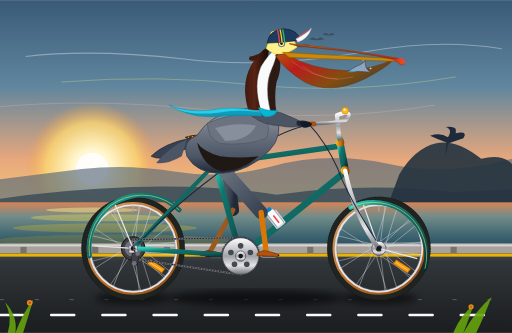
t = 0.00 s
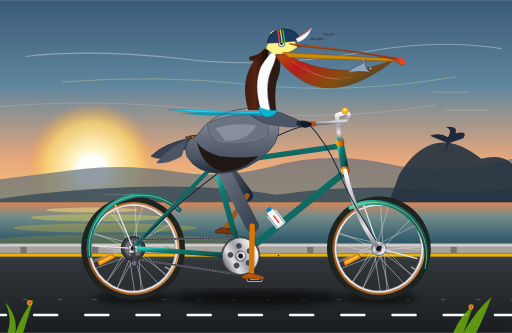
t = 0.30 s
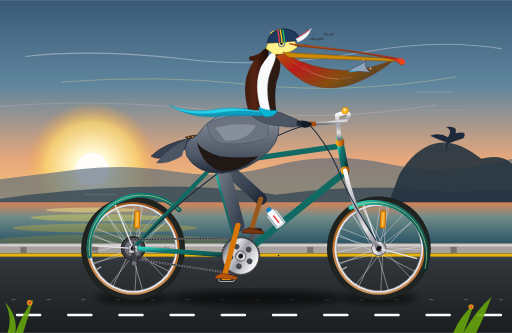
t = 0.60 s
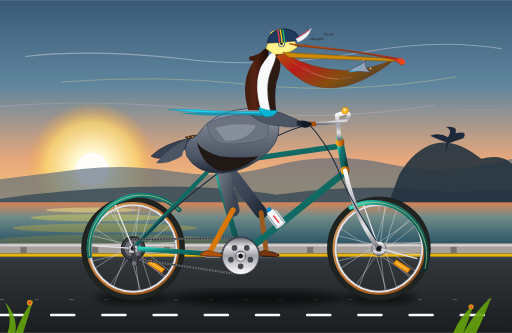
t = 0.90 s
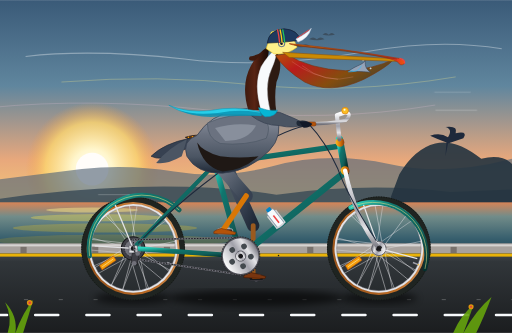
t = 1.18 s
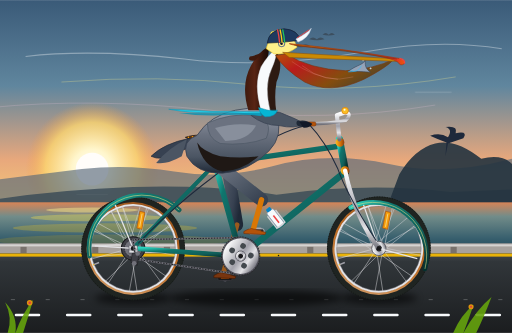
t = 1.52 s

The animated SVG that drew these frames (rendered in a browser with its animation timeline set to each time). Animation: 25 SMIL elements (animate=19,animateTransform=6); one cycle of 1.80 s, repeats indefinitely.

<svg xmlns="http://www.w3.org/2000/svg" viewBox="0 0 1000 650" width="100%" height="100%">
  <defs>
    <!-- Sky & Ocean Gradients -->
    <linearGradient id="skyGrad" x1="0%" y1="0%" x2="0%" y2="100%">
      <stop offset="0%" stop-color="#3a5a78"/>
      <stop offset="35%" stop-color="#60869e"/>
      <stop offset="65%" stop-color="#e8a87c"/>
      <stop offset="85%" stop-color="#f5cd79"/>
      <stop offset="100%" stop-color="#fbe3b5"/>
    </linearGradient>

    <radialGradient id="sunGrad" cx="50%" cy="50%" r="50%">
      <stop offset="0%" stop-color="#ffffff"/>
      <stop offset="30%" stop-color="#fff6cc"/>
      <stop offset="70%" stop-color="#fcd670" stop-opacity="0.8"/>
      <stop offset="100%" stop-color="#f79f42" stop-opacity="0"/>
    </radialGradient>

    <linearGradient id="seaGrad" x1="0%" y1="0%" x2="0%" y2="100%">
      <stop offset="0%" stop-color="#d68457"/>
      <stop offset="25%" stop-color="#728c89"/>
      <stop offset="65%" stop-color="#365e6d"/>
      <stop offset="100%" stop-color="#1f3c4d"/>
    </linearGradient>

    <linearGradient id="roadGrad" x1="0%" y1="0%" x2="0%" y2="100%">
      <stop offset="0%" stop-color="#43494e"/>
      <stop offset="10%" stop-color="#31363a"/>
      <stop offset="100%" stop-color="#1b1d1f"/>
    </linearGradient>

    <!-- Metallic & Bicycle Gradients -->
    <linearGradient id="frameTeal" x1="0%" y1="0%" x2="100%" y2="100%">
      <stop offset="0%" stop-color="#2dd4bf"/>
      <stop offset="30%" stop-color="#0f766e"/>
      <stop offset="70%" stop-color="#115e59"/>
      <stop offset="100%" stop-color="#042f2e"/>
    </linearGradient>

    <linearGradient id="chromeGrad" x1="0%" y1="0%" x2="0%" y2="100%">
      <stop offset="0%" stop-color="#ffffff"/>
      <stop offset="25%" stop-color="#d4d4d8"/>
      <stop offset="50%" stop-color="#a1a1aa"/>
      <stop offset="75%" stop-color="#e4e4e7"/>
      <stop offset="100%" stop-color="#71717a"/>
    </linearGradient>

    <linearGradient id="goldLug" x1="0%" y1="0%" x2="100%" y2="0%">
      <stop offset="0%" stop-color="#fbbf24"/>
      <stop offset="50%" stop-color="#d97706"/>
      <stop offset="100%" stop-color="#92400e"/>
    </linearGradient>

    <linearGradient id="tanWall" x1="0%" y1="0%" x2="100%" y2="100%">
      <stop offset="0%" stop-color="#d4a373"/>
      <stop offset="50%" stop-color="#bc6c25"/>
      <stop offset="100%" stop-color="#8c4b18"/>
    </linearGradient>

    <linearGradient id="leatherGrad" x1="0%" y1="0%" x2="0%" y2="100%">
      <stop offset="0%" stop-color="#8b4513"/>
      <stop offset="40%" stop-color="#5c2e0b"/>
      <stop offset="100%" stop-color="#2d1504"/>
    </linearGradient>

    <!-- Pelican Anatomy Gradients -->
    <linearGradient id="pouchGrad" x1="0%" y1="0%" x2="100%" y2="50%">
      <stop offset="0%" stop-color="#b45309"/>
      <stop offset="30%" stop-color="#b91c1c"/>
      <stop offset="70%" stop-color="#854d0e"/>
      <stop offset="100%" stop-color="#4d442a"/>
    </linearGradient>

    <linearGradient id="culmenGrad" x1="0%" y1="0%" x2="100%" y2="0%">
      <stop offset="0%" stop-color="#d97706"/>
      <stop offset="60%" stop-color="#b45309"/>
      <stop offset="90%" stop-color="#dc2626"/>
      <stop offset="100%" stop-color="#ea580c"/>
    </linearGradient>

    <linearGradient id="neckChestnut" x1="0%" y1="0%" x2="100%" y2="0%">
      <stop offset="0%" stop-color="#3f1a0e"/>
      <stop offset="40%" stop-color="#582414"/>
      <stop offset="80%" stop-color="#2a1109"/>
      <stop offset="100%" stop-color="#190a05"/>
    </linearGradient>

    <linearGradient id="pelicanGray" x1="0%" y1="0%" x2="0%" y2="100%">
      <stop offset="0%" stop-color="#9ca3af"/>
      <stop offset="40%" stop-color="#6b7280"/>
      <stop offset="75%" stop-color="#4b5563"/>
      <stop offset="100%" stop-color="#1f2937"/>
    </linearGradient>

    <linearGradient id="pelicanThigh" x1="0%" y1="0%" x2="100%" y2="100%">
      <stop offset="0%" stop-color="#6b7280"/>
      <stop offset="60%" stop-color="#4b5563"/>
      <stop offset="100%" stop-color="#374151"/>
    </linearGradient>

    <linearGradient id="pelicanThighFar" x1="0%" y1="0%" x2="100%" y2="100%">
      <stop offset="0%" stop-color="#4b5563"/>
      <stop offset="60%" stop-color="#374151"/>
      <stop offset="100%" stop-color="#1f2937"/>
    </linearGradient>

    <filter id="shadowBlur" x="-10%" y="-10%" width="120%" height="140%">
      <feGaussianBlur stdDeviation="7"/>
    </filter>

    <!-- Spoked Wheel Definition (Hub at 0,0) -->
    <g id="bicycleWheel">
      <!-- Outer Rubber Tire (R=95) -->
      <circle cx="0" cy="0" r="95" fill="none" stroke="#1f2421" stroke-width="12"/>
      <circle cx="0" cy="0" r="100.5" fill="none" stroke="#111312" stroke-width="1.5" stroke-dasharray="2,3"/>
      <!-- Vintage Tan Sidewall (R=89) -->
      <circle cx="0" cy="0" r="88" fill="none" stroke="url(#tanWall)" stroke-width="5"/>
      <!-- Double-Wall Alloy Rim (R=84) -->
      <circle cx="0" cy="0" r="84.5" fill="none" stroke="#e4e4e7" stroke-width="4"/>
      <circle cx="0" cy="0" r="82.5" fill="none" stroke="#71717a" stroke-width="0.8"/>

      <!-- 24 Tangential Chrome Spokes -->
      <!-- Set A (Clockwise Tangents) -->
      <line x1="10" y1="3" x2="84" y2="12" stroke="#d4d4d8" stroke-width="0.9" opacity="0.95"/>
      <line x1="7" y1="7" x2="61" y2="58" stroke="#d4d4d8" stroke-width="0.9" opacity="0.95"/>
      <line x1="3" y1="10" x2="12" y2="84" stroke="#d4d4d8" stroke-width="0.9" opacity="0.95"/>
      <line x1="-3" y1="10" x2="-45" y2="72" stroke="#d4d4d8" stroke-width="0.9" opacity="0.95"/>
      <line x1="-7" y1="7" x2="-81" y2="25" stroke="#d4d4d8" stroke-width="0.9" opacity="0.95"/>
      <line x1="-10" y1="3" x2="-75" y2="-39" stroke="#d4d4d8" stroke-width="0.9" opacity="0.95"/>
      <line x1="-10" y1="-3" x2="-39" y2="-75" stroke="#d4d4d8" stroke-width="0.9" opacity="0.95"/>
      <line x1="-7" y1="-7" x2="15" y2="-83" stroke="#d4d4d8" stroke-width="0.9" opacity="0.95"/>
      <line x1="-3" y1="-10" x2="64" y2="-55" stroke="#d4d4d8" stroke-width="0.9" opacity="0.95"/>
      <line x1="3" y1="-10" x2="84" y2="-12" stroke="#d4d4d8" stroke-width="0.9" opacity="0.95"/>
      <line x1="7" y1="-7" x2="72" y2="45" stroke="#d4d4d8" stroke-width="0.9" opacity="0.95"/>
      <line x1="10" y1="-3" x2="35" y2="77" stroke="#d4d4d8" stroke-width="0.9" opacity="0.95"/>

      <!-- Set B (Counter-Clockwise Tangents) -->
      <line x1="10" y1="-3" x2="84" y2="-12" stroke="#e4e4e7" stroke-width="0.9" opacity="0.95"/>
      <line x1="7" y1="-7" x2="61" y2="-58" stroke="#e4e4e7" stroke-width="0.9" opacity="0.95"/>
      <line x1="3" y1="-10" x2="12" y2="-84" stroke="#e4e4e7" stroke-width="0.9" opacity="0.95"/>
      <line x1="-3" y1="-10" x2="-45" y2="-72" stroke="#e4e4e7" stroke-width="0.9" opacity="0.95"/>
      <line x1="-7" y1="-7" x2="-81" y2="-25" stroke="#e4e4e7" stroke-width="0.9" opacity="0.95"/>
      <line x1="-10" y1="-3" x2="-75" y2="39" stroke="#e4e4e7" stroke-width="0.9" opacity="0.95"/>
      <line x1="-10" y1="3" x2="-39" y2="75" stroke="#e4e4e7" stroke-width="0.9" opacity="0.95"/>
      <line x1="-7" y1="7" x2="15" y2="83" stroke="#e4e4e7" stroke-width="0.9" opacity="0.95"/>
      <line x1="-3" y1="10" x2="64" y2="55" stroke="#e4e4e7" stroke-width="0.9" opacity="0.95"/>
      <line x1="3" y1="10" x2="84" y2="12" stroke="#e4e4e7" stroke-width="0.9" opacity="0.95"/>
      <line x1="7" y1="7" x2="72" y2="-45" stroke="#e4e4e7" stroke-width="0.9" opacity="0.95"/>
      <line x1="10" y1="3" x2="35" y2="-77" stroke="#e4e4e7" stroke-width="0.9" opacity="0.95"/>

      <!-- Amber Spoke Reflector -->
      <polygon points="34,22 62,40 56,48 28,30" fill="#f59e0b" stroke="#b45309" stroke-width="1.2"/>
      <line x1="34" y1="28" x2="56" y2="42" stroke="#fef3c7" stroke-width="1"/>

      <!-- Presta Valve Stem -->
      <rect x="-1.5" y="-83" width="3" height="11" fill="#a1a1aa"/>
      <rect x="-1" y="-85" width="2" height="3" fill="#fbbf24"/>

      <!-- Large Flange Hub Shell -->
      <circle cx="0" cy="0" r="14" fill="url(#chromeGrad)" stroke="#52525b" stroke-width="1.5"/>
      <circle cx="0" cy="0" r="6" fill="#27272a"/>
      <circle cx="0" cy="0" r="3" fill="#d4d4d8"/>
    </g>
  </defs>

  <!-- ================= BACKGROUND: PACIFIC COAST HIGHWAY ================= -->
  <!-- Sky -->
  <rect x="0" y="0" width="1000" height="480" fill="url(#skyGrad)"/>

  <!-- Setting Coastal Sun -->
  <circle cx="180" cy="330" r="130" fill="url(#sunGrad)"/>
  <circle cx="180" cy="330" r="32" fill="#fffdfa"/>

  <!-- High Cirrus / Breeze Streaks -->
  <path d="M 50 110 Q 180 95 360 115 Q 520 135 720 100 Q 860 75 980 95" fill="none" stroke="#ffffff" stroke-width="2" opacity="0.35"/>
  <path d="M 120 160 Q 310 145 490 165 Q 680 185 890 150" fill="none" stroke="#fef08a" stroke-width="1.8" opacity="0.3"/>
  <path d="M -20 210 Q 180 190 410 215 Q 640 240 850 205" fill="none" stroke="#fbcfe8" stroke-width="1.5" opacity="0.25"/>

  <!-- Distant Brown Pelicans Gliding in Formation -->
  <g opacity="0.4" transform="translate(60, -30) scale(0.75)">
    <path d="M 680 160 Q 692 150 704 160 Q 716 150 728 160 Q 704 165 680 160 Z" fill="#292524"/>
    <path d="M 725 142 Q 735 133 745 142 Q 755 133 765 142 Q 745 147 725 142 Z" fill="#292524"/>
    <path d="M 760 130 Q 768 122 776 130 Q 784 122 792 130 Q 776 134 760 130 Z" fill="#292524"/>
  </g>

  <!-- Big Sur / California Coastal Headlands Silhouette -->
  <path d="M 0 380 L 0 350 Q 80 340 160 330 Q 250 320 340 335 Q 430 350 530 325 Q 640 295 760 320 Q 870 345 1000 310 L 1000 395 L 0 395 Z" fill="#58697a" opacity="0.65"/>
  <path d="M 0 388 Q 120 370 260 365 Q 410 360 540 380 Q 720 355 880 375 L 1000 370 L 1000 420 L 0 420 Z" fill="#384956" opacity="0.8"/>
  <path d="M 780 340 Q 810 290 850 280 Q 890 270 940 310 Q 980 300 1000 320 L 1000 420 L 750 420 Z" fill="#243440" opacity="0.9"/>
  <!-- Windswept Monterey Cypress Silhouette on Ridge -->
  <path d="M 870 305 L 872 278 Q 855 272 840 265 Q 860 258 875 268 Q 885 252 870 248 Q 895 245 890 260 Q 915 255 905 270 L 875 280 Z" fill="#1e293b"/>

  <!-- Pacific Ocean Horizon & Waves -->
  <rect x="0" y="395" width="1000" height="110" fill="url(#seaGrad)"/>
  <!-- Shimmering Light Path from Sun -->
  <ellipse cx="180" cy="410" rx="90" ry="5" fill="#fef08a" opacity="0.45"/>
  <ellipse cx="190" cy="425" rx="130" ry="7" fill="#fde047" opacity="0.35"/>
  <ellipse cx="205" cy="445" rx="180" ry="9" fill="#facc15" opacity="0.25"/>
  <ellipse cx="220" cy="470" rx="230" ry="12" fill="#eab308" opacity="0.18"/>

  <!-- Roadside Barrier / Ocean Guardwall -->
  <rect x="0" y="475" width="1000" height="20" fill="#a8a29e"/>
  <rect x="0" y="477" width="1000" height="4" fill="#d6d3d1"/>
  <line x1="0" y1="495" x2="1000" y2="495" stroke="#78716c" stroke-width="2"/>
  <!-- Guardrail Posts -->
  <g fill="#78716c">
    <rect x="40" y="482" width="12" height="20"/>
    <rect x="180" y="482" width="12" height="20"/>
    <rect x="320" y="482" width="12" height="20"/>
    <rect x="460" y="482" width="12" height="20"/>
    <rect x="600" y="482" width="12" height="20"/>
    <rect x="740" y="482" width="12" height="20"/>
    <rect x="880" y="482" width="12" height="20"/>
  </g>

  <!-- Asphalt Roadbed -->
  <rect x="0" y="495" width="1000" height="155" fill="url(#roadGrad)"/>
  <rect x="0" y="495" width="1000" height="6" fill="#eab308"/>

  <!-- Smooth Continuously Animated Road Dashed Centerline -->
  <line x1="0" y1="615" x2="1000" y2="615" stroke="#f8fafc" stroke-width="5" stroke-linecap="round" stroke-dasharray="45 55">
    <animate attributeName="stroke-dashoffset" from="0" to="100" dur="0.9s" repeatCount="indefinite"/>
  </line>

  <!-- Road Shoulder Grit Texture Lines -->
  <line x1="0" y1="585" x2="1000" y2="585" stroke="#ffffff" stroke-width="1.5" stroke-dasharray="8 60" opacity="0.3">
    <animate attributeName="stroke-dashoffset" from="0" to="68" dur="0.9s" repeatCount="indefinite"/>
  </line>

  <!-- Bicycle & Rider Contact Shadow on Pavement -->
  <ellipse cx="260" cy="582" rx="75" ry="12" fill="#000000" opacity="0.55" filter="url(#shadowBlur)"/>
  <ellipse cx="740" cy="582" rx="75" ry="12" fill="#000000" opacity="0.55" filter="url(#shadowBlur)"/>
  <ellipse cx="500" cy="582" rx="170" ry="16" fill="#000000" opacity="0.6" filter="url(#shadowBlur)"/>

  <!-- ================= LAYER 1: FAR-SIDE DRIVETRAIN & FAR LEG ================= -->
  <!-- Far Pedal & Crank Assembly (Revolving at 180° counter-phase around BB [470, 500]) -->
  <g>
    <!-- Revolves around Bottom Bracket Spindle (470, 500) -->
    <animateTransform attributeName="transform" type="rotate"
      from="180 470 500" to="540 470 500" dur="1.8s" repeatCount="indefinite"/>

    <!-- Far Crank Arm (Length = 55) -->
    <line x1="470" y1="500" x2="525" y2="500" stroke="#52525b" stroke-width="8.5" stroke-linecap="round"/>
    <circle cx="470" cy="500" r="8" fill="#3f3f46"/>

    <!-- Far Pedal Spindle & Body (Stays Horizontal via Counter-Rotation) -->
    <g transform="translate(525, 500)">
      <g>
        <animateTransform attributeName="transform" type="rotate"
          from="-180 0 0" to="-540 0 0" dur="1.8s" repeatCount="indefinite"/>
        <line x1="-7" y1="-8" x2="7" y2="-8" stroke="#71717a" stroke-width="4" stroke-linecap="round"/>
        <rect x="-14" y="-7" width="28" height="9" rx="3" fill="#18181b" stroke="#3f3f46" stroke-width="1.2"/>
        <rect x="-8" y="-4.5" width="16" height="3" rx="1" fill="#b45309"/>
      </g>
    </g>
  </g>

  <!-- Far Leg (Left Leg in Shadow): Hip at (445, 330), Synchronously Pedaling -->
  <g>
    <!-- Far Thigh (Plumage Tube to Knee) -->
    <path d="M 445 330 L 455 410" stroke="url(#pelicanThighFar)" stroke-width="24" stroke-linecap="round">
      <animate attributeName="d" dur="1.8s" repeatCount="indefinite"
        values="
          M 445 330 L 455 410;
          M 445 330 L 475 385;
          M 445 330 L 498 375;
          M 445 330 L 515 395;
          M 445 330 L 510 415;
          M 445 330 L 500 438;
          M 445 330 L 478 448;
          M 445 330 L 458 436;
          M 445 330 L 455 410"
        keyTimes="0; 0.125; 0.25; 0.375; 0.5; 0.625; 0.75; 0.875; 1"/>
    </path>

    <!-- Far Shank (Tarsometatarsus: Knee to Ankle) -->
    <path d="M 455 410 L 410 492" stroke="#9a5a1e" stroke-width="9.5" stroke-linecap="round">
      <animate attributeName="d" dur="1.8s" repeatCount="indefinite"
        values="
          M 455 410 L 410 492;
          M 475 385 L 426 453;
          M 498 375 L 465 437;
          M 515 395 L 504 453;
          M 510 415 L 520 492;
          M 500 438 L 504 531;
          M 478 448 L 465 547;
          M 458 436 L 426 531;
          M 455 410 L 410 492"
        keyTimes="0; 0.125; 0.25; 0.375; 0.5; 0.625; 0.75; 0.875; 1"/>
    </path>

    <!-- Far Webbed Foot Resting on Far Pedal -->
    <path d="M 392 495 Q 405 487 410 490 Q 422 492 435 497 L 433 501 L 392 499 Z" fill="#78350f" stroke="#451a03" stroke-width="1.2">
      <animate attributeName="d" dur="1.8s" repeatCount="indefinite"
        values="
          M 392 495 Q 405 487 410 490 Q 422 492 435 497 L 433 501 L 392 499 Z;
          M 408 456 Q 421 448 426 451 Q 438 453 451 458 L 449 462 L 408 460 Z;
          M 447 440 Q 460 432 465 435 Q 477 437 490 442 L 488 446 L 447 444 Z;
          M 486 456 Q 499 448 504 451 Q 516 453 529 458 L 527 462 L 486 460 Z;
          M 502 495 Q 515 487 520 490 Q 532 492 545 497 L 543 501 L 502 499 Z;
          M 486 534 Q 499 526 504 529 Q 516 531 529 536 L 527 540 L 486 538 Z;
          M 447 550 Q 460 542 465 545 Q 477 547 490 552 L 488 556 L 447 554 Z;
          M 408 534 Q 421 526 426 529 Q 438 531 451 536 L 449 540 L 408 538 Z;
          M 392 495 Q 405 487 410 490 Q 422 492 435 497 L 433 501 L 392 499 Z"
        keyTimes="0; 0.125; 0.25; 0.375; 0.5; 0.625; 0.75; 0.875; 1"/>
    </path>
  </g>

  <!-- Far Chainstay & Fork Blade -->
  <line x1="260" y1="485" x2="470" y2="500" stroke="#042f2e" stroke-width="7"/>
  <line x1="260" y1="485" x2="420" y2="320" stroke="#042f2e" stroke-width="6"/>
  <path d="M 675 335 Q 695 430 740 485" fill="none" stroke="#52525b" stroke-width="7.5"/>

  <!-- ================= LAYER 2: WHEELS ================= -->
  <!-- REAR WHEEL: Continuously Rotating Around Axle (260, 485) -->
  <g transform="translate(260, 485)">
    <g>
      <animateTransform attributeName="transform" type="rotate"
        from="0 0 0" to="360 0 0" dur="0.9s" repeatCount="indefinite"/>
      <use href="#bicycleWheel"/>
    </g>
    <!-- Rear Cog Cassette (Fixed to Axle) -->
    <circle cx="0" cy="0" r="23" fill="#3f3f46" stroke="#18181b" stroke-width="2"/>
    <circle cx="0" cy="0" r="17" fill="#71717a" stroke="#27272a" stroke-width="1.5" stroke-dasharray="3,2"/>
  </g>

  <!-- FRONT WHEEL: Continuously Rotating Around Axle (740, 485) -->
  <g transform="translate(740, 485)">
    <g>
      <animateTransform attributeName="transform" type="rotate"
        from="0 0 0" to="360 0 0" dur="0.9s" repeatCount="indefinite"/>
      <use href="#bicycleWheel"/>
    </g>
  </g>

  <!-- Classic Curved Fenders (Mudguards) with Chrome Stays -->
  <!-- Rear Fender -->
  <path d="M 175 500 A 104 104 0 0 1 350 410" fill="none" stroke="url(#frameTeal)" stroke-width="9" stroke-linecap="round"/>
  <path d="M 175 500 A 104 104 0 0 1 350 410" fill="none" stroke="#fef08a" stroke-width="1.2" opacity="0.8"/>
  <line x1="260" y1="485" x2="185" y2="480" stroke="#e4e4e7" stroke-width="2.5"/>
  <line x1="260" y1="485" x2="225" y2="400" stroke="#e4e4e7" stroke-width="2.5"/>

  <!-- Front Fender -->
  <path d="M 685 405 A 104 104 0 0 1 830 525" fill="none" stroke="url(#frameTeal)" stroke-width="9" stroke-linecap="round"/>
  <path d="M 685 405 A 104 104 0 0 1 830 525" fill="none" stroke="#fef08a" stroke-width="1.2" opacity="0.8"/>
  <line x1="740" y1="485" x2="710" y2="400" stroke="#e4e4e7" stroke-width="2.5"/>
  <line x1="740" y1="485" x2="815" y2="505" stroke="#e4e4e7" stroke-width="2.5"/>

  <!-- ================= LAYER 3: BICYCLE FRAME & COCKPIT ================= -->
  <!-- Near Chainstay -->
  <line x1="260" y1="485" x2="470" y2="500" stroke="url(#frameTeal)" stroke-width="9" stroke-linecap="round"/>
  <!-- Near Seatstay -->
  <line x1="260" y1="485" x2="420" y2="320" stroke="url(#frameTeal)" stroke-width="8" stroke-linecap="round"/>
  <!-- Rear Dropout Chrome Plate -->
  <polygon points="252,480 268,480 270,495 252,495" fill="url(#chromeGrad)" stroke="#52525b" stroke-width="1"/>
  <circle cx="260" cy="485" r="4.5" fill="#18181b"/>

  <!-- Seat Tube -->
  <line x1="470" y1="500" x2="420" y2="320" stroke="url(#frameTeal)" stroke-width="11" stroke-linecap="round"/>
  <!-- Down Tube -->
  <line x1="470" y1="500" x2="675" y2="335" stroke="url(#frameTeal)" stroke-width="13" stroke-linecap="round"/>
  <!-- Top Tube -->
  <line x1="420" y1="320" x2="665" y2="285" stroke="url(#frameTeal)" stroke-width="10.5" stroke-linecap="round"/>
  <!-- Head Tube -->
  <line x1="675" y1="335" x2="663" y2="272" stroke="url(#frameTeal)" stroke-width="14" stroke-linecap="round"/>
  <!-- Polished Gold / Brass Frame Lugs -->
  <circle cx="420" cy="320" r="8" fill="url(#goldLug)"/>
  <circle cx="664" cy="278" r="8.5" fill="url(#goldLug)"/>
  <circle cx="674" cy="333" r="8.5" fill="url(#goldLug)"/>

  <!-- Chrome Front Fork Blade with Rake -->
  <path d="M 674 333 Q 695 430 740 485" fill="none" stroke="url(#chromeGrad)" stroke-width="8.5" stroke-linecap="round"/>
  <circle cx="740" cy="485" r="4.5" fill="#18181b"/>

  <!-- Vintage Down Tube Water Bottle & Cage -->
  <g transform="translate(545, 435) rotate(-38)">
    <rect x="-8" y="-30" width="16" height="38" rx="4" fill="#f8fafc" stroke="#94a3b8" stroke-width="1.5"/>
    <rect x="-5" y="-36" width="10" height="7" rx="2" fill="#0284c7"/>
    <path d="M -10 -24 L -10 6 L 10 6 L 10 -24" fill="none" stroke="#d4d4d8" stroke-width="2.5"/>
    <line x1="0" y1="-18" x2="0" y2="0" stroke="#ef4444" stroke-width="3"/>
  </g>

  <!-- Seatpost & Vintage Leather Saddle -->
  <line x1="420" y1="320" x2="405" y2="270" stroke="url(#chromeGrad)" stroke-width="8.5"/>
  <rect x="415" y="312" width="10" height="8" rx="2" fill="url(#goldLug)"/>

  <!-- Chrome Saddle Springs & Rails -->
  <path d="M 378 280 Q 388 290 398 280 Q 408 290 418 280" fill="none" stroke="#d4d4d8" stroke-width="3"/>
  <line x1="375" y1="277" x2="425" y2="277" stroke="#71717a" stroke-width="3.5"/>
  <!-- Contoured Brooks-Style Saddle -->
  <path d="M 362 268 Q 380 262 405 264 Q 425 265 440 270 Q 430 278 405 275 Q 375 277 362 268 Z" fill="url(#leatherGrad)" stroke="#1c1917" stroke-width="1.5"/>
  <!-- Copper Rivets on Saddle -->
  <circle cx="368" cy="268" r="1.5" fill="#f59e0b"/>
  <circle cx="376" cy="267" r="1.5" fill="#f59e0b"/>
  <circle cx="385" cy="266" r="1.5" fill="#f59e0b"/>

  <!-- Steering: Quill Stem & Classic Cruiser / Porteur Handlebar -->
  <path d="M 663 272 L 658 225 L 672 220" fill="none" stroke="url(#chromeGrad)" stroke-width="8" stroke-linecap="round" stroke-linejoin="round"/>
  <!-- Swept-Back Handlebar Sweeping to Pelican's Wing Grip -->
  <path d="M 672 220 Q 690 220 675 235 Q 645 242 590 242" fill="none" stroke="url(#chromeGrad)" stroke-width="6.5" stroke-linecap="round"/>
  <!-- Honey Leather Grip -->
  <rect x="585" y="238" width="32" height="8" rx="3" fill="#b45309" stroke="#78350f" stroke-width="1"/>
  <!-- Polished Brass Dome Bell -->
  <circle cx="674" cy="216" r="6.5" fill="#fbbf24" stroke="#d97706" stroke-width="1.2"/>
  <circle cx="673" cy="214" r="2" fill="#fffbeb"/>

  <!-- Swooping Brake Cables -->
  <path d="M 605 244 Q 635 275 660 330 Q 675 375 735 470" fill="none" stroke="#1e293b" stroke-width="2"/>
  <path d="M 605 244 Q 560 250 480 300 Q 360 380 270 475" fill="none" stroke="#1e293b" stroke-width="2"/>

  <!-- Bicycle Chain & Rear Derailleur -->
  <path d="M 470 464 L 260 468 L 265 506 L 470 536" fill="none" stroke="#71717a" stroke-width="3.5" stroke-linecap="round" stroke-linejoin="round"/>
  <path d="M 470 464 L 260 468 L 265 506 L 470 536" fill="none" stroke="#18181b" stroke-width="1.8" stroke-dasharray="3,2.5"/>
  <!-- Derailleur Pulleys -->
  <polygon points="258,495 272,492 268,518 256,512" fill="#3f3f46" stroke="#18181b" stroke-width="1"/>
  <circle cx="269" cy="495" r="4.5" fill="#71717a"/>
  <circle cx="262" cy="514" r="4.5" fill="#71717a"/>

  <!-- ================= LAYER 4: DRIVETRAIN FOREGROUND (NEAR CRANK & PEDAL) ================= -->
  <!-- Revolves around Bottom Bracket Spindle (470, 500) -->
  <g>
    <animateTransform attributeName="transform" type="rotate"
      from="0 470 500" to="360 470 500" dur="1.8s" repeatCount="indefinite"/>

    <!-- High-Polish 5-Arm Spider Chainring (R=36, 48-Tooth profile) -->
    <circle cx="470" cy="500" r="36" fill="url(#chromeGrad)" stroke="#52525b" stroke-width="2.5"/>
    <circle cx="470" cy="500" r="37.5" fill="none" stroke="#27272a" stroke-width="1.8" stroke-dasharray="3.2, 1.8"/>
    <!-- Chainring Cutouts for Vintage Crank Aesthetic -->
    <circle cx="470" cy="480" r="5.5" fill="#43494e"/>
    <circle cx="489" cy="493" r="5.5" fill="#43494e"/>
    <circle cx="482" cy="516" r="5.5" fill="#43494e"/>
    <circle cx="458" cy="516" r="5.5" fill="#43494e"/>
    <circle cx="451" cy="493" r="5.5" fill="#43494e"/>

    <!-- Near Crank Arm (Length = 55, from [470, 500] to [525, 500]) -->
    <line x1="470" y1="500" x2="525" y2="500" stroke="url(#chromeGrad)" stroke-width="9" stroke-linecap="round"/>
    <circle cx="470" cy="500" r="10" fill="url(#chromeGrad)" stroke="#52525b" stroke-width="1.5"/>
    <circle cx="470" cy="500" r="4.5" fill="#18181b"/>

    <!-- Near Pedal Spindle & Body (Stays Horizontal via Smooth Counter-Rotation) -->
    <g transform="translate(525, 500)">
      <g>
        <animateTransform attributeName="transform" type="rotate"
          from="0 0 0" to="-360 0 0" dur="1.8s" repeatCount="indefinite"/>
        <line x1="-8" y1="-8" x2="8" y2="-8" stroke="#a1a1aa" stroke-width="4.5" stroke-linecap="round"/>
        <rect x="-15" y="-7.5" width="30" height="9.5" rx="3" fill="#27272a" stroke="#d4d4d8" stroke-width="1.5"/>
        <rect x="-9" y="-4.5" width="18" height="3.5" rx="1" fill="#f59e0b"/>
      </g>
    </g>
  </g>

  <!-- ================= LAYER 5: NEAR-SIDE PELICAN LEG ================= -->
  <!-- Right Leg: Hip at (435, 330), Synchronized to Pedal Motion -->
  <g>
    <!-- Near Thigh (Plumage Tube Extending from Pelvis to Moving Knee) -->
    <path d="M 435 330 L 510 415" stroke="url(#pelicanThigh)" stroke-width="26" stroke-linecap="round">
      <animate attributeName="d" dur="1.8s" repeatCount="indefinite"
        values="
          M 435 330 L 510 415;
          M 435 330 L 500 438;
          M 435 330 L 478 448;
          M 435 330 L 458 436;
          M 435 330 L 455 410;
          M 435 330 L 475 385;
          M 435 330 L 498 375;
          M 435 330 L 515 395;
          M 435 330 L 510 415"
        keyTimes="0; 0.125; 0.25; 0.375; 0.5; 0.625; 0.75; 0.875; 1"/>
    </path>

    <!-- Near Shank (Scutellate Tarsus: Knee to Moving Ankle) -->
    <path d="M 510 415 L 520 492" stroke="#d97706" stroke-width="10.5" stroke-linecap="round">
      <animate attributeName="d" dur="1.8s" repeatCount="indefinite"
        values="
          M 510 415 L 520 492;
          M 500 438 L 504 531;
          M 478 448 L 465 547;
          M 458 436 L 426 531;
          M 455 410 L 410 492;
          M 475 385 L 426 453;
          M 498 375 L 465 437;
          M 515 395 L 504 453;
          M 510 415 L 520 492"
        keyTimes="0; 0.125; 0.25; 0.375; 0.5; 0.625; 0.75; 0.875; 1"/>
    </path>

    <!-- Near Webbed Foot Gripping the Revolving Pedal -->
    <path d="M 502 495 Q 515 487 520 490 Q 532 492 545 497 L 543 501 L 502 499 Z" fill="#b45309" stroke="#78350f" stroke-width="1.4">
      <animate attributeName="d" dur="1.8s" repeatCount="indefinite"
        values="
          M 502 495 Q 515 487 520 490 Q 532 492 545 497 L 543 501 L 502 499 Z;
          M 486 534 Q 499 526 504 529 Q 516 531 529 536 L 527 540 L 486 538 Z;
          M 447 550 Q 460 542 465 545 Q 477 547 490 552 L 488 556 L 447 554 Z;
          M 408 534 Q 421 526 426 529 Q 438 531 451 536 L 449 540 L 408 538 Z;
          M 392 495 Q 405 487 410 490 Q 422 492 435 497 L 433 501 L 392 499 Z;
          M 408 456 Q 421 448 426 451 Q 438 453 451 458 L 449 462 L 408 460 Z;
          M 447 440 Q 460 432 465 435 Q 477 437 490 442 L 488 446 L 447 444 Z;
          M 486 456 Q 499 448 504 451 Q 516 453 529 458 L 527 462 L 486 460 Z;
          M 502 495 Q 515 487 520 490 Q 532 492 545 497 L 543 501 L 502 499 Z"
        keyTimes="0; 0.125; 0.25; 0.375; 0.5; 0.625; 0.75; 0.875; 1"/>
    </path>
    <!-- Dark Claw Accents -->
    <circle cx="544" cy="499" r="1.5" fill="#1c1917"/>
  </g>

  <!-- ================= LAYER 6: CALIFORNIA BROWN PELICAN BODY ================= -->
  <!-- Pelican Tail Feathers Streaming Over Saddle & Rear Wheel -->
  <path d="M 370 270 Q 320 280 295 305 Q 315 315 340 300 Q 360 292 385 282 Z" fill="#374151" stroke="#1f2937" stroke-width="1.2"/>
  <path d="M 365 272 Q 330 288 305 318 Q 325 322 355 305 Z" fill="#4b5563"/>

  <!-- Robust Pelican Torso / Flanks Seated Securely on Saddle -->
  <path d="M 385 264 Q 355 275 365 305 Q 385 340 435 338 Q 485 335 525 295 Q 555 265 540 220 Q 510 205 460 215 Q 410 225 385 264 Z" fill="url(#pelicanGray)" stroke="#374151" stroke-width="1.5"/>

  <!-- Dark Chocolate / Espresso Underbelly Plumage -->
  <path d="M 385 278 Q 395 325 435 335 Q 475 332 505 305 Q 470 310 430 305 Q 395 295 385 278 Z" fill="#1f1815"/>

  <!-- Layered Wing Coverts & Scapulars (Silvery Edges) -->
  <path d="M 405 240 Q 450 220 500 225 Q 535 235 520 270 Q 480 285 430 280 Q 405 270 405 240 Z" fill="#6b7280" stroke="#4b5563" stroke-width="1.2"/>
  <path d="M 420 250 Q 460 238 500 245 Q 485 275 440 275 Z" fill="#9ca3af" opacity="0.6"/>

  <!-- Wing Arm & Primary Flight Feathers Gripping the Handlebar -->
  <!-- Forewing / Humerus reaching forward -->
  <path d="M 490 225 Q 535 210 560 225 Q 585 235 595 242 Q 575 252 545 245 Q 515 245 490 225 Z" fill="#4b5563" stroke="#374151" stroke-width="1.5"/>
  <!-- Wingtip Primaries Curling Around the Handlebar Grip -->
  <path d="M 580 236 Q 600 233 605 240 Q 605 248 590 248 Q 575 246 580 236 Z" fill="#1f2937"/>
  <path d="M 585 238 Q 605 236 610 242 Q 605 250 592 249 Z" fill="#111827"/>

  <!-- Pelican Neck: Graceful S-Curve with White Lateral Stripe & Chestnut Hindneck -->
  <!-- Dark Foreneck -->
  <path d="M 515 218 Q 500 170 515 135 Q 530 115 540 100 Q 555 125 540 160 Q 535 190 540 220 Z" fill="#2d1a12"/>
  <!-- Deep Chestnut Mahogany Dorsal Hindneck Stripe (California Breeding Adult) -->
  <path d="M 485 215 Q 470 165 490 128 Q 505 102 522 92 Q 530 100 515 130 Q 498 165 510 215 Z" fill="url(#neckChestnut)"/>
  <!-- Brilliant White Lateral Neck Stripe -->
  <path d="M 510 215 Q 495 165 510 130 Q 525 105 538 98 Q 542 108 530 135 Q 515 168 528 218 Z" fill="#f8fafc" stroke="#e2e8f0" stroke-width="0.8"/>
  <!-- Soft Nape Feather Crest -->
  <path d="M 498 118 Q 482 120 488 110 Q 502 108 515 100 Z" fill="#3f1a0e"/>

  <!-- Pelican Head & Yellow Crown -->
  <path d="M 520 95 Q 525 70 550 68 Q 575 70 580 92 Q 560 108 535 105 Z" fill="#fef08a" stroke="#facc15" stroke-width="1"/>
  <!-- Straw-Yellow Tufted Feather Crown -->
  <path d="M 535 75 Q 520 62 538 60 Q 555 60 565 68 Q 548 70 535 75 Z" fill="#fde047"/>

  <!-- Keen Pelican Eye (Pale Straw Iris & Dark Pupil) -->
  <circle cx="550" cy="85" r="7" fill="#64748b"/>
  <circle cx="550" cy="85" r="5" fill="#fef08a"/>
  <circle cx="550" cy="85" r="2.8" fill="#0f172a"/>
  <circle cx="551.5" cy="83.5" r="1" fill="#ffffff"/>

  <!-- Massive Gular Pouch (Throat Sac) -->
  <path d="M 538 108 Q 555 135 595 160 Q 645 185 710 155 Q 755 132 770 115 Q 730 135 675 138 Q 605 135 558 105 Z" fill="url(#pouchGrad)" stroke="#78350f" stroke-width="1.2"/>
  <!-- Delicate Elastic Pouch Striations -->
  <path d="M 570 120 Q 610 150 660 155" fill="none" stroke="#fca5a5" stroke-width="0.9" opacity="0.45"/>
  <path d="M 590 128 Q 635 165 690 150" fill="none" stroke="#fca5a5" stroke-width="0.9" opacity="0.45"/>

  <!-- Quintessential Detail: Shiny Pacific Sardine Tail Peeking From Pouch -->
  <g transform="translate(680, 140) rotate(-15)">
    <path d="M 0 0 C 15 -8 28 -5 38 -12 C 34 -2 36 6 42 12 C 30 8 20 4 0 0 Z" fill="#94a3b8" stroke="#334155" stroke-width="1"/>
    <path d="M 28 -5 C 22 2 18 5 0 0" stroke="#38bdf8" stroke-width="1.2" fill="none"/>
    <circle cx="8" cy="-1" r="1.2" fill="#38bdf8"/>
    <!-- Tiny Water Droplets Glistening -->
    <circle cx="34" cy="-14" r="1.5" fill="#e0f2fe" opacity="0.8"/>
    <circle cx="44" cy="5" r="1.8" fill="#e0f2fe" opacity="0.8"/>
  </g>

  <!-- Long Slender Beak (Culmen & Lower Mandible) -->
  <!-- Lower Mandible Rim -->
  <path d="M 552 102 L 780 115 L 782 120 L 565 112 Z" fill="#ca8a04" stroke="#854d0e" stroke-width="1"/>
  <!-- Upper Mandible (Downturned with Hooked Nail Tip) -->
  <path d="M 565 85 Q 670 95 780 114 Q 792 116 790 124 Q 782 130 778 122 Q 770 112 670 98 Q 570 90 565 85 Z" fill="url(#culmenGrad)" stroke="#9a3412" stroke-width="1.2"/>
  <!-- Lateral Bill Groove & Red Hook Tip Accent -->
  <path d="M 575 88 Q 675 98 775 115" fill="none" stroke="#78350f" stroke-width="1.2"/>
  <path d="M 780 114 Q 792 116 790 124" fill="none" stroke="#ef4444" stroke-width="2.5"/>

  <!-- ================= LAYER 7: ACCESSORIES & CHARM ================= -->
  <!-- Jaunty Vintage Cyclist Cap with Flipped-Up Brim -->
  <g>
    <!-- Cap Dome -->
    <path d="M 522 84 Q 525 58 555 56 Q 582 58 586 78 Q 565 82 522 84 Z" fill="#1e3a5f" stroke="#0f172a" stroke-width="1.2"/>
    <!-- Retro Rainbow Racing Stripes on Cap -->
    <path d="M 542 57 Q 545 70 546 83" fill="none" stroke="#ef4444" stroke-width="2.5"/>
    <path d="M 547 57 Q 550 70 551 83" fill="none" stroke="#facc15" stroke-width="2.5"/>
    <path d="M 552 57 Q 555 70 556 83" fill="none" stroke="#22c55e" stroke-width="2.5"/>
    <!-- Flipped-Up Cap Brim -->
    <path d="M 578 76 Q 600 65 608 55 Q 602 75 582 82 Z" fill="#f8fafc" stroke="#cbd5e1" stroke-width="1"/>
    <line x1="580" y1="74" x2="604" y2="58" stroke="#ef4444" stroke-width="1.8"/>
  </g>

  <!-- Fluttering Coastal Silk Scarf with Smooth Continuous SMIL Animation -->
  <g>
    <!-- Scarf Neck Band -->
    <path d="M 505 210 Q 525 218 542 215 Q 538 228 518 228 Q 508 224 505 210 Z" fill="#06b6d4" stroke="#0891b2" stroke-width="1"/>
    <!-- Animated Fluttering Scarf Ribbon Tails Streaming Backwards in the Wind -->
    <path fill="#22d3ee" opacity="0.95" stroke="#0891b2" stroke-width="1">
      <animate attributeName="d" dur="0.6s" repeatCount="indefinite"
        values="
          M 508 218 Q 460 205 410 215 Q 365 220 330 205 Q 368 230 415 224 Q 465 222 510 226 Z;
          M 508 218 Q 455 225 412 210 Q 370 198 332 218 Q 366 214 416 226 Q 462 214 510 226 Z;
          M 508 218 Q 462 212 415 222 Q 368 225 328 210 Q 372 225 414 216 Q 466 220 510 226 Z;
          M 508 218 Q 460 205 410 215 Q 365 220 330 205 Q 368 230 415 224 Q 465 222 510 226 Z"
        keyTimes="0; 0.33; 0.66; 1"/>
    </path>
    <path fill="#0891b2" opacity="0.8">
      <animate attributeName="d" dur="0.6s" repeatCount="indefinite"
        values="
          M 510 220 Q 470 212 425 220 Q 380 225 350 215 Q 385 232 430 228 Q 475 226 512 226 Z;
          M 510 220 Q 468 228 428 216 Q 385 208 352 224 Q 382 220 432 230 Q 472 220 512 226 Z;
          M 510 220 Q 472 216 430 224 Q 382 228 348 218 Q 386 230 428 222 Q 474 224 512 226 Z;
          M 510 220 Q 470 212 425 220 Q 380 225 350 215 Q 385 232 430 228 Q 475 226 512 226 Z"
        keyTimes="0; 0.33; 0.66; 1"/>
    </path>
  </g>

  <!-- Speed & Wind Breeze Accents -->
  <g stroke="#ffffff" stroke-width="1.8" stroke-linecap="round" opacity="0.5">
    <line x1="810" y1="180" x2="880" y2="180">
      <animate attributeName="x1" from="880" to="780" dur="0.9s" repeatCount="indefinite"/>
      <animate attributeName="x2" from="950" to="850" dur="0.9s" repeatCount="indefinite"/>
      <animate attributeName="opacity" values="0; 0.6; 0" dur="0.9s" repeatCount="indefinite"/>
    </line>
    <line x1="840" y1="215" x2="920" y2="215">
      <animate attributeName="x1" from="920" to="800" dur="0.75s" repeatCount="indefinite"/>
      <animate attributeName="x2" from="1000" to="880" dur="0.75s" repeatCount="indefinite"/>
      <animate attributeName="opacity" values="0; 0.65; 0" dur="0.75s" repeatCount="indefinite"/>
    </line>
    <line x1="160" y1="380" x2="220" y2="380">
      <animate attributeName="x1" from="240" to="140" dur="0.8s" repeatCount="indefinite"/>
      <animate attributeName="x2" from="300" to="200" dur="0.8s" repeatCount="indefinite"/>
      <animate attributeName="opacity" values="0; 0.5; 0" dur="0.8s" repeatCount="indefinite"/>
    </line>
  </g>

  <!-- Foreground Roadside California Flora (Coastal Beach Grass & Golden Poppy Accents) -->
  <g transform="translate(0, 615)" fill="#65a30d" opacity="0.9">
    <path d="M 15 35 Q 25 5 10 -25 Q 35 2 30 35 Z"/>
    <path d="M 30 35 Q 45 -5 65 -30 Q 55 5 45 35 Z"/>
    <path d="M 885 35 Q 900 0 925 -20 Q 915 10 905 35 Z"/>
    <path d="M 905 35 Q 930 -10 960 -35 Q 945 5 930 35 Z"/>
    <!-- California Golden Poppy -->
    <circle cx="58" cy="-24" r="5.5" fill="#f59e0b"/>
    <circle cx="58" cy="-24" r="2.5" fill="#ef4444"/>
    <circle cx="920" cy="-16" r="5" fill="#f59e0b"/>
    <circle cx="920" cy="-16" r="2" fill="#ef4444"/>
  </g>
</svg>
